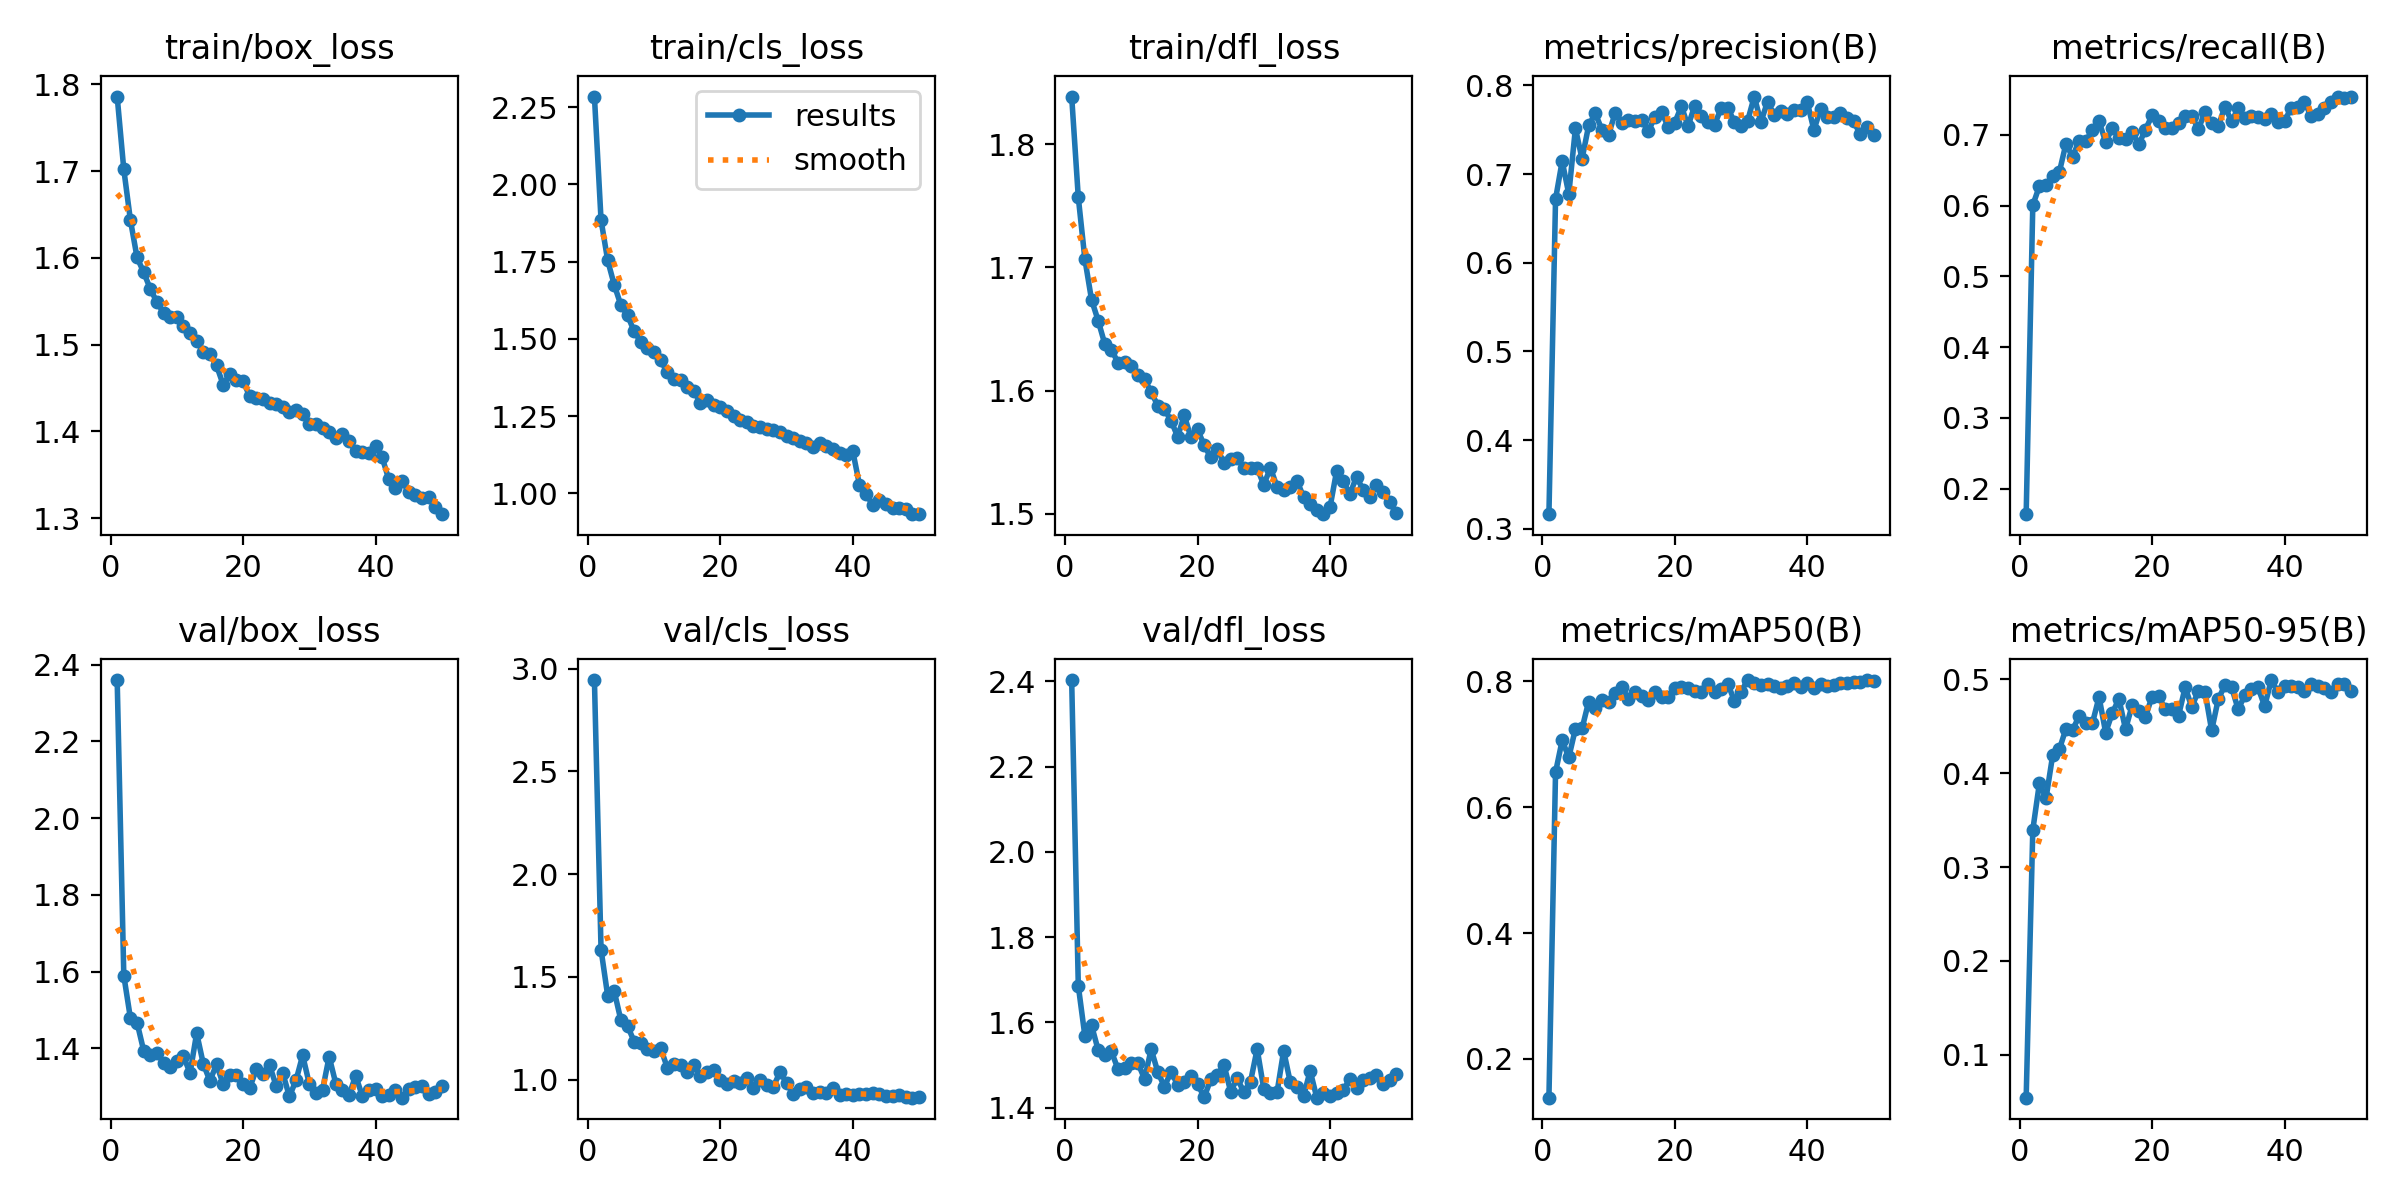

Values plotted in this chart, from the file beside it:
epoch, time, train/box_loss, train/cls_loss, train/dfl_loss, metrics/precision(B), metrics/recall(B), metrics/mAP50(B), metrics/mAP50-95(B), val/box_loss, val/cls_loss, val/dfl_loss, lr/pg0, lr/pg1, lr/pg2
1, 115.1, 1.786, 2.285, 1.839, 0.3167, 0.1639, 0.1385, 0.05432, 2.36, 2.944, 2.403, 0.0668, 3.32381e-05, 3.32381e-05
2, 224.8, 1.702, 1.885, 1.757, 0.6717, 0.6006, 0.6558, 0.3396, 1.59, 1.633, 1.686, 0.03349, 6.52533e-05, 6.52533e-05
3, 333.5, 1.643, 1.754, 1.707, 0.7145, 0.6278, 0.7064, 0.3895, 1.479, 1.409, 1.567, 0.0001912, 9.59485e-05, 9.59485e-05
4, 441.9, 1.6, 1.674, 1.674, 0.6774, 0.6288, 0.6793, 0.3735, 1.467, 1.429, 1.593, 9.406e-05, 9.406e-05, 9.406e-05
5, 550, 1.583, 1.609, 1.657, 0.7514, 0.6413, 0.7248, 0.4192, 1.394, 1.288, 1.535, 9.208e-05, 9.208e-05, 9.208e-05
6, 658.2, 1.564, 1.576, 1.638, 0.717, 0.6472, 0.7253, 0.4253, 1.383, 1.262, 1.524, 9.01e-05, 9.01e-05, 9.01e-05
7, 765.4, 1.549, 1.524, 1.633, 0.7547, 0.6873, 0.768, 0.4473, 1.387, 1.185, 1.532, 8.812e-05, 8.812e-05, 8.812e-05
8, 872.7, 1.537, 1.49, 1.623, 0.7683, 0.6689, 0.7584, 0.446, 1.363, 1.179, 1.49, 8.614e-05, 8.614e-05, 8.614e-05
9, 979.5, 1.532, 1.472, 1.623, 0.7499, 0.692, 0.7698, 0.461, 1.352, 1.147, 1.493, 8.416e-05, 8.416e-05, 8.416e-05
10, 1086, 1.532, 1.456, 1.62, 0.744, 0.6915, 0.7671, 0.453, 1.366, 1.14, 1.505, 8.218e-05, 8.218e-05, 8.218e-05
11, 1192, 1.521, 1.43, 1.612, 0.7689, 0.7065, 0.7824, 0.4534, 1.38, 1.153, 1.504, 8.02e-05, 8.02e-05, 8.02e-05
12, 1299, 1.513, 1.392, 1.609, 0.7581, 0.7191, 0.7906, 0.4812, 1.335, 1.059, 1.467, 7.822e-05, 7.822e-05, 7.822e-05
13, 1405, 1.505, 1.371, 1.599, 0.7611, 0.6897, 0.7723, 0.4432, 1.44, 1.079, 1.537, 7.624e-05, 7.624e-05, 7.624e-05
14, 1511, 1.491, 1.368, 1.588, 0.76, 0.7097, 0.7828, 0.4641, 1.36, 1.069, 1.484, 7.426e-05, 7.426e-05, 7.426e-05
15, 1618, 1.489, 1.345, 1.585, 0.7609, 0.6956, 0.7765, 0.4792, 1.315, 1.037, 1.449, 7.228e-05, 7.228e-05, 7.228e-05
16, 1725, 1.476, 1.332, 1.576, 0.748, 0.6947, 0.7699, 0.4469, 1.358, 1.072, 1.484, 7.03e-05, 7.03e-05, 7.03e-05
17, 1831, 1.454, 1.292, 1.563, 0.7646, 0.704, 0.7828, 0.4723, 1.306, 1.019, 1.454, 6.832e-05, 6.832e-05, 6.832e-05
18, 1938, 1.466, 1.303, 1.58, 0.7703, 0.6865, 0.775, 0.4667, 1.33, 1.037, 1.46, 6.634e-05, 6.634e-05, 6.634e-05
19, 2044, 1.46, 1.286, 1.562, 0.7529, 0.7074, 0.775, 0.46, 1.33, 1.049, 1.473, 6.436e-05, 6.436e-05, 6.436e-05
20, 2151, 1.458, 1.281, 1.568, 0.7579, 0.7274, 0.7895, 0.4816, 1.306, 0.9998, 1.456, 6.238e-05, 6.238e-05, 6.238e-05
21, 2258, 1.441, 1.265, 1.556, 0.7763, 0.7198, 0.7905, 0.4823, 1.296, 0.9798, 1.424, 6.04e-05, 6.04e-05, 6.04e-05
22, 2365, 1.438, 1.251, 1.546, 0.754, 0.71, 0.79, 0.4683, 1.345, 0.9929, 1.466, 5.842e-05, 5.842e-05, 5.842e-05
23, 2471, 1.438, 1.237, 1.553, 0.7767, 0.7096, 0.7847, 0.4683, 1.334, 0.9851, 1.477, 5.644e-05, 5.644e-05, 5.644e-05
24, 2578, 1.433, 1.231, 1.541, 0.7658, 0.7164, 0.7833, 0.4613, 1.357, 1.009, 1.5, 5.446e-05, 5.446e-05, 5.446e-05
25, 2685, 1.431, 1.217, 1.545, 0.7589, 0.7265, 0.7968, 0.4916, 1.302, 0.9607, 1.438, 5.248e-05, 5.248e-05, 5.248e-05
26, 2792, 1.428, 1.213, 1.546, 0.7557, 0.7266, 0.7828, 0.4704, 1.335, 0.9965, 1.469, 5.05e-05, 5.05e-05, 5.05e-05
27, 2903, 1.423, 1.207, 1.537, 0.7741, 0.7082, 0.7887, 0.4879, 1.275, 0.9761, 1.436, 4.852e-05, 4.852e-05, 4.852e-05
28, 3010, 1.424, 1.205, 1.537, 0.7746, 0.7324, 0.7968, 0.4867, 1.317, 0.9644, 1.461, 4.654e-05, 4.654e-05, 4.654e-05
29, 3117, 1.42, 1.197, 1.537, 0.7585, 0.7166, 0.769, 0.4456, 1.382, 1.036, 1.538, 4.456e-05, 4.456e-05, 4.456e-05
30, 3224, 1.409, 1.185, 1.524, 0.7546, 0.7123, 0.784, 0.479, 1.307, 0.986, 1.444, 4.258e-05, 4.258e-05, 4.258e-05
31, 3330, 1.409, 1.178, 1.537, 0.76, 0.74, 0.802, 0.4936, 1.284, 0.9292, 1.433, 4.06e-05, 4.06e-05, 4.06e-05
32, 3436, 1.404, 1.169, 1.522, 0.7873, 0.7191, 0.7975, 0.492, 1.291, 0.9524, 1.436, 3.862e-05, 3.862e-05, 3.862e-05
33, 3543, 1.4, 1.162, 1.519, 0.7584, 0.7376, 0.7949, 0.4681, 1.378, 0.9667, 1.533, 3.664e-05, 3.664e-05, 3.664e-05
34, 3650, 1.392, 1.15, 1.522, 0.7816, 0.7241, 0.7959, 0.4829, 1.308, 0.9375, 1.46, 3.466e-05, 3.466e-05, 3.466e-05
35, 3756, 1.397, 1.162, 1.527, 0.7667, 0.7266, 0.7923, 0.49, 1.29, 0.9403, 1.447, 3.268e-05, 3.268e-05, 3.268e-05
36, 3863, 1.389, 1.152, 1.514, 0.7707, 0.7249, 0.7897, 0.4914, 1.278, 0.9357, 1.427, 3.07e-05, 3.07e-05, 3.07e-05
37, 3970, 1.377, 1.142, 1.508, 0.768, 0.7224, 0.7925, 0.4714, 1.328, 0.9584, 1.486, 2.872e-05, 2.872e-05, 2.872e-05
38, 4077, 1.376, 1.131, 1.503, 0.7718, 0.7294, 0.7979, 0.4993, 1.276, 0.9248, 1.423, 2.674e-05, 2.674e-05, 2.674e-05
39, 4185, 1.375, 1.123, 1.5, 0.7717, 0.7177, 0.7914, 0.4863, 1.29, 0.9312, 1.434, 2.476e-05, 2.476e-05, 2.476e-05
40, 4292, 1.384, 1.137, 1.505, 0.7808, 0.7191, 0.7975, 0.4925, 1.295, 0.9246, 1.427, 2.278e-05, 2.278e-05, 2.278e-05
41, 4393, 1.37, 1.028, 1.535, 0.7497, 0.7386, 0.789, 0.4928, 1.276, 0.9306, 1.435, 2.08e-05, 2.08e-05, 2.08e-05
42, 4528, 1.345, 0.9972, 1.526, 0.7731, 0.74, 0.7964, 0.4915, 1.279, 0.9294, 1.441, 1.882e-05, 1.882e-05, 1.882e-05
43, 4647, 1.335, 0.9629, 1.516, 0.7639, 0.7466, 0.793, 0.4876, 1.292, 0.937, 1.467, 1.684e-05, 1.684e-05, 1.684e-05
44, 4748, 1.343, 0.9777, 1.53, 0.7643, 0.7266, 0.7947, 0.4948, 1.271, 0.9313, 1.445, 1.486e-05, 1.486e-05, 1.486e-05
45, 4850, 1.33, 0.965, 1.519, 0.7691, 0.7295, 0.7971, 0.4924, 1.293, 0.9199, 1.465, 1.288e-05, 1.288e-05, 1.288e-05
46, 4951, 1.326, 0.9534, 1.514, 0.7632, 0.7383, 0.7981, 0.4905, 1.3, 0.9202, 1.469, 1.09e-05, 1.09e-05, 1.09e-05
47, 5054, 1.323, 0.9533, 1.524, 0.7594, 0.7458, 0.7987, 0.4865, 1.301, 0.9256, 1.475, 8.92e-06, 8.92e-06, 8.92e-06
48, 5155, 1.324, 0.9499, 1.518, 0.7447, 0.7542, 0.7992, 0.4947, 1.281, 0.9134, 1.455, 6.94e-06, 6.94e-06, 6.94e-06
49, 5257, 1.313, 0.9322, 1.509, 0.7527, 0.7525, 0.8023, 0.4946, 1.287, 0.9123, 1.465, 4.96e-06, 4.96e-06, 4.96e-06
50, 5358, 1.305, 0.9332, 1.501, 0.7444, 0.7533, 0.8007, 0.4881, 1.303, 0.9156, 1.478, 2.98e-06, 2.98e-06, 2.98e-06
